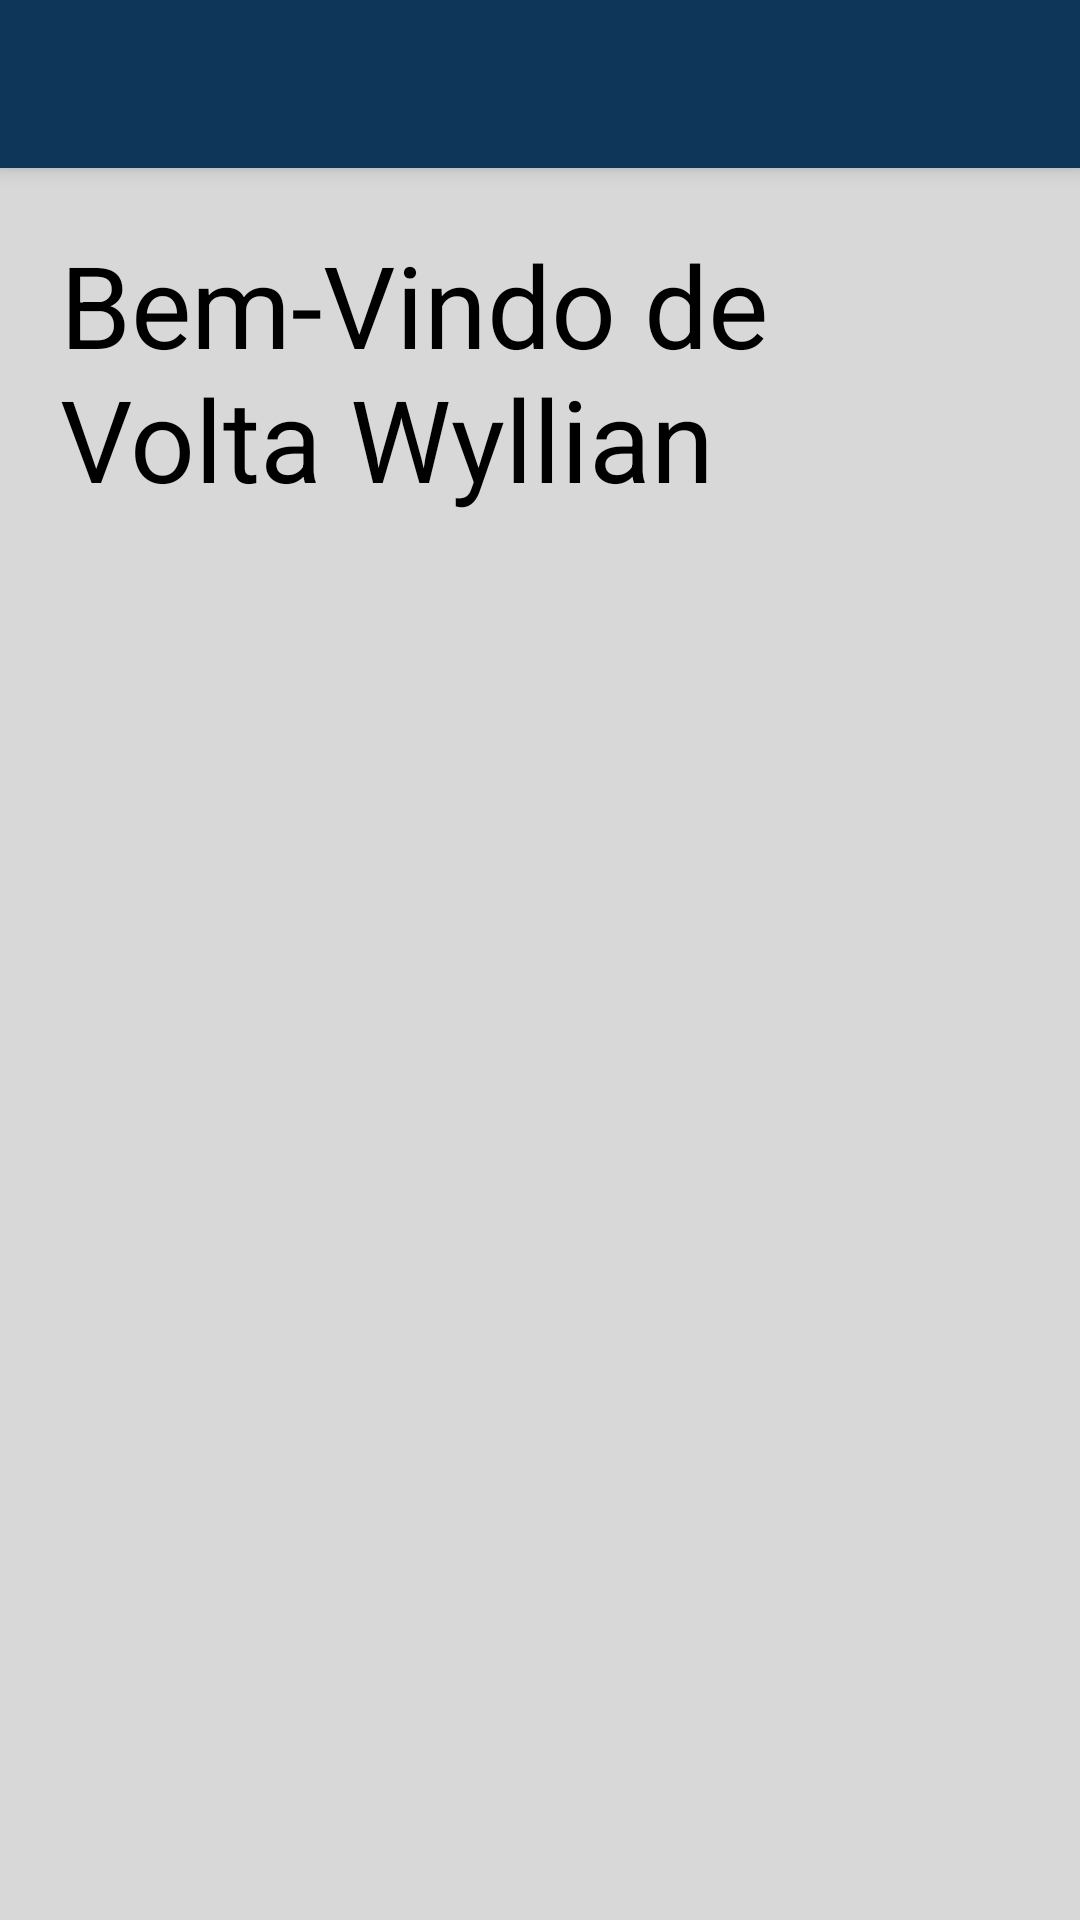

Produce the Android XML layout that renders to this screen, including the resource entries it uses.
<!-- AndroidManifest.xml: application theme Theme.AppCompat.DayNight.DarkActionBar -->
<!-- res/layout/activity_menu.xml -->
<?xml version="1.0" encoding="utf-8"?>
<LinearLayout xmlns:android="http://schemas.android.com/apk/res/android"
    xmlns:app="http://schemas.android.com/apk/res-auto"
    xmlns:tools="http://schemas.android.com/tools"
    android:layout_width="match_parent"
    android:layout_height="match_parent"
    android:background="#D8D8D8"
    android:orientation="vertical"
    tools:context=".CadPessoaFisicaActivity">

    <androidx.appcompat.widget.Toolbar
        android:id="@+id/toolbar"
        android:layout_width="match_parent"
        android:layout_height="?attr/actionBarSize"
        android:background="@color/toolbar_padrao"
        android:elevation="4dp"
        android:theme="@style/ThemeOverlay.AppCompat.ActionBar"
        app:titleTextColor="@color/white">

        <LinearLayout
            android:layout_width="wrap_content"
            android:layout_height="match_parent"
            android:gravity="start"
            android:orientation="horizontal">

            <ImageButton
                android:id="@+id/btnMenus"
                android:layout_width="wrap_content"
                android:layout_height="wrap_content"
                android:background="@color/toolbar_padrao"
                android:paddingVertical="12dp"
                android:paddingLeft="1dp"
                android:src="@drawable/menu" />

        </LinearLayout>

    </androidx.appcompat.widget.Toolbar>

    <LinearLayout
        android:layout_width="match_parent"
        android:layout_height="match_parent"
        android:orientation="vertical">

        <TextView
            android:layout_width="match_parent"
            android:layout_height="5dp"
            android:layout_margin="20dp"
            android:layout_weight="1"
            android:text="Bem-Vindo de Volta Wyllian"
            android:textColor="@color/black"
            android:textSize="38sp" />

        <ImageView
            android:layout_width="match_parent"
            android:layout_height="130dp"
            android:layout_gravity="center"
            android:layout_weight="1"
            android:background="@drawable/img_fundo_menu" />

        <TextView
            android:layout_width="match_parent"
            android:layout_height="5dp"
            android:layout_weight="1" />

    </LinearLayout>

</LinearLayout>
<!-- resources referenced by this layout -->
<resources>
  <color name="black">#FF000000</color>
  <color name="toolbar_padrao">#0E3659</color>
  <color name="white">#FFFFFFFF</color>
</resources>
